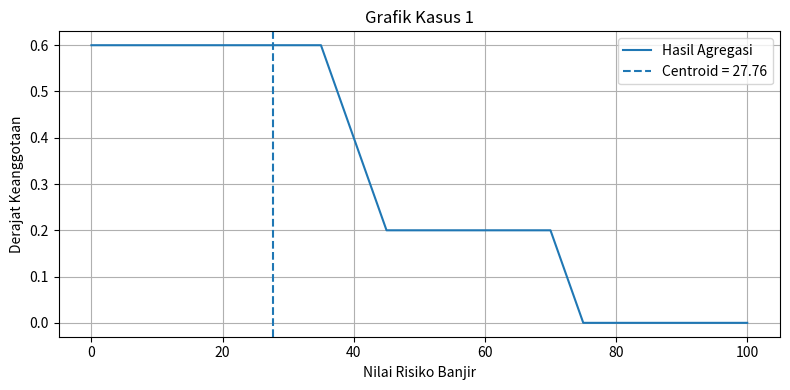
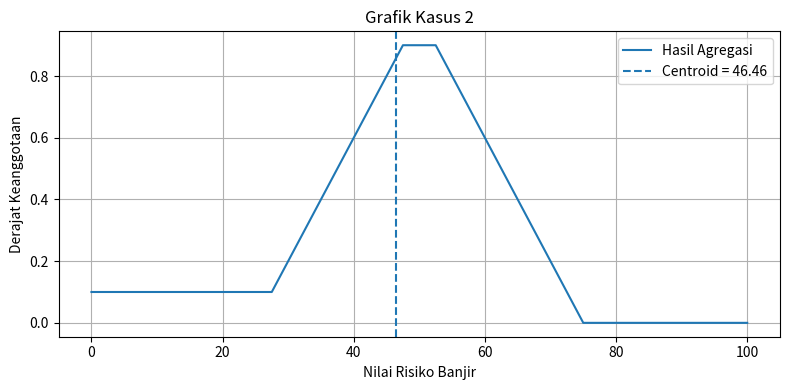
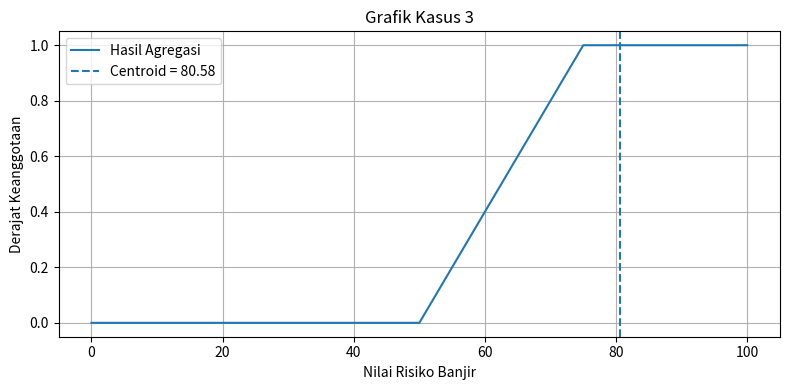

Source code (Python) for these figures, in order:
import numpy as np
import matplotlib.pyplot as plt

# =====================================
# 1. FUNGSI KEANGGOTAAN
# =====================================

def trapmf(x, a, b, c, d):
    x = np.asarray(x, dtype=float)
    y = np.zeros_like(x)

    if a == b:
        y[x <= b] = 1
    else:
        idx = (x > a) & (x < b)
        y[idx] = (x[idx] - a) / (b - a)

    y[(x >= b) & (x <= c)] = 1

    if c == d:
        y[x >= c] = 1
    else:
        idx = (x > c) & (x < d)
        y[idx] = (d - x[idx]) / (d - c)

    return np.clip(y, 0, 1)


def trimf(x, a, b, c):
    return trapmf(x, a, b, b, c)


# =====================================
# 2. KELAS FUZZY INFERENCE SYSTEM
# =====================================

class FuzzyInferenceSystem:

    def __init__(self):
        self.inputs = {}
        self.output = None
        self.rules = []
        self.last_rules = []
        self.last_aggregation = None

    # Menambahkan variabel input
    def add_input_variable(self, name, universe, mf_dict):
        self.inputs[name] = {
            "universe": universe,
            "mf": mf_dict
        }

    # Menambahkan variabel output
    def set_output_variable(self, name, universe, mf_dict):
        self.output = {
            "name": name,
            "universe": universe,
            "mf": mf_dict
        }

    # Menambahkan aturan fuzzy
    def add_rule(self, rule_tuple):
        self.rules.append(rule_tuple)

    # Menghitung hasil fuzzy
    def compute(self, input_values_dict):

        # A. FUZZIFIKASI
        fuzzifikasi = {}

        for name, value in input_values_dict.items():
            data = self.inputs[name]
            fuzzifikasi[name] = {}

            for label, mf in data["mf"].items():
                fuzzifikasi[name][label] = np.interp(
                    value, data["universe"], mf
                )

        # B. EVALUASI DAN AGREGASI
        u = self.output["universe"]
        agregasi = np.zeros_like(u)
        aturan_aktif = []

        for i, rule in enumerate(self.rules, start=1):

            var1, mf1, var2, mf2, hasil = rule

            nilai1 = fuzzifikasi[var1][mf1]
            nilai2 = fuzzifikasi[var2][mf2]

            # Firing strength menggunakan MIN
            alpha = min(nilai1, nilai2)

            if alpha > 0:
                aturan_aktif.append((i, mf1, mf2, hasil, alpha))

                # Implikasi Clipping MIN
                kurva = np.minimum(alpha, self.output["mf"][hasil])

                # Agregasi MAX
                agregasi = np.maximum(agregasi, kurva)

        # C. DEFUZZIFIKASI CENTROID
        pembilang = np.sum(u * agregasi)
        penyebut = np.sum(agregasi)

        if penyebut == 0:
            # Fallback: tidak ada aturan aktif, pakai titik tengah semesta
            crisp_output = (u[0] + u[-1]) / 2
        else:
            crisp_output = pembilang / penyebut

        self.last_rules = aturan_aktif
        self.last_aggregation = agregasi

        # Mengembalikan nilai crisp output
        return crisp_output


# =====================================
# 3. MEMBUAT VARIABEL INPUT
# =====================================

fis = FuzzyInferenceSystem()

# Curah hujan (mm/hari)
u_hujan = np.linspace(0, 300, 601)

fis.add_input_variable(
    "CurahHujan",
    u_hujan,
    {
        "Rendah": trapmf(u_hujan, 0, 0, 50, 100),
        "Sedang": trapmf(u_hujan, 50, 100, 150, 200),
        "Tinggi": trapmf(u_hujan, 150, 200, 300, 300)
    }
)

# Tinggi muka air sungai (cm)
u_air = np.linspace(0, 400, 801)

fis.add_input_variable(
    "TinggiAir",
    u_air,
    {
        "Normal": trapmf(u_air, 0, 0, 100, 200),
        "Waspada": trapmf(u_air, 100, 200, 250, 300),
        "Bahaya": trapmf(u_air, 250, 300, 400, 400)
    }
)


# =====================================
# 4. MEMBUAT VARIABEL OUTPUT
# =====================================

u_risiko = np.linspace(0, 100, 1001)

fis.set_output_variable(
    "Risiko",
    u_risiko,
    {
        "Rendah": trapmf(u_risiko, 0, 0, 25, 50),
        "Sedang": trimf(u_risiko, 25, 50, 75),
        "Tinggi": trapmf(u_risiko, 50, 75, 100, 100)
    }
)


# =====================================
# 5. MEMBUAT 9 ATURAN FUZZY
# =====================================

aturan = [
    ("CurahHujan", "Rendah", "TinggiAir", "Normal",  "Rendah"),
    ("CurahHujan", "Rendah", "TinggiAir", "Waspada", "Rendah"),
    ("CurahHujan", "Rendah", "TinggiAir", "Bahaya",  "Sedang"),

    ("CurahHujan", "Sedang", "TinggiAir", "Normal",  "Rendah"),
    ("CurahHujan", "Sedang", "TinggiAir", "Waspada", "Sedang"),
    ("CurahHujan", "Sedang", "TinggiAir", "Bahaya",  "Tinggi"),

    ("CurahHujan", "Tinggi", "TinggiAir", "Normal",  "Sedang"),
    ("CurahHujan", "Tinggi", "TinggiAir", "Waspada", "Tinggi"),
    ("CurahHujan", "Tinggi", "TinggiAir", "Bahaya",  "Tinggi")
]

for rule in aturan:
    fis.add_rule(rule)


# =====================================
# 6. PENGUJIAN 3 KASUS
# =====================================

kasus = [
    ("Kasus 1", 70, 120),
    ("Kasus 2", 120, 190),
    ("Kasus 3", 270, 340)
]

print("SISTEM PENILAIAN RISIKO BANJIR")

hasil_semua = []

for nama, hujan, air in kasus:

    print("\n================================")
    print(nama)
    print("Curah Hujan:", hujan, "mm/hari")
    print("Tinggi Muka Air:", air, "cm")

    hasil = fis.compute({"CurahHujan": hujan, "TinggiAir": air})

    print("\nATURAN YANG AKTIF:")
    for no, p, b, output, alpha in fis.last_rules:
        print(f"R{no}: {p} AND {b} THEN {output}")
        print(f"Firing Strength = {alpha:.2f}")

    print("\nHASIL DEFUZZIFIKASI:")
    print(f"Nilai Risiko = {hasil:.2f}")

    if hasil < 40:
        keputusan = "RISIKO RENDAH"
    elif hasil <= 60:
        keputusan = "RISIKO SEDANG"
    else:
        keputusan = "RISIKO TINGGI"

    print("Keputusan:", keputusan)
    hasil_semua.append((nama, hujan, air, hasil, keputusan))

    # Menampilkan grafik
    plt.figure(figsize=(8, 4))
    plt.plot(u_risiko, fis.last_aggregation, label="Hasil Agregasi")
    plt.axvline(hasil, linestyle="--", label=f"Centroid = {hasil:.2f}")
    plt.title("Grafik " + nama)
    plt.xlabel("Nilai Risiko Banjir")
    plt.ylabel("Derajat Keanggotaan")
    plt.legend()
    plt.grid()
    plt.tight_layout()
    plt.savefig(nama.replace(" ", "_") + ".png", dpi=300)
    plt.show()


# =====================================
# 7. RINGKASAN HASIL
# =====================================

print("\n================================")
print("RINGKASAN HASIL PENGUJIAN")

for nama, h, a, hasil, keputusan in hasil_semua:
    print(
        f"{nama}: Hujan={h} mm, Air={a} cm, "
        f"Output={hasil:.2f}, Keputusan={keputusan}"
    )
